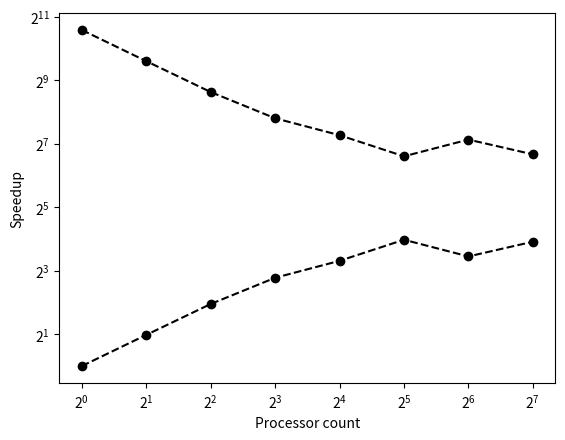

Write Python code to recreate this figure.
import matplotlib.pyplot as plt
import numpy as np

inp = """
1, 3.141592653590, 0.001533746719
2, 3.141592653590, 0.000775098801
3, 3.141592653590, 0.000523567200
4, 3.141592653590, 0.000402450562
5, 3.141592653590, 0.000336885452
6, 3.141592653590, 0.000280857086
7, 3.141592653590, 0.013200759888
8, 3.141592653590, 0.024163722992
9, 3.141592653590, 0.013139486313
10, 3.141592653590, 0.013112545013
11, 3.141592653590, 0.013109445572
12, 3.141592653590, 0.018105030060
13, 3.141592653590, 0.018089056015
14, 3.141592653590, 0.018073320389
15, 3.141592653590, 0.018086433411
16, 3.141592653590, 0.042066335678
17, 3.141592653590, 0.033063411713
18, 3.141592653590, 0.033066511154
19, 3.141592653590, 0.044046401978
20, 3.141592653590, 0.044052600861
21, 3.141592653590, 0.055030822754
22, 3.141592653590, 0.065939664841
23, 3.141592653590, 0.058926582336
24, 3.141592653590, 0.064933776855
"""

inp = """
1, 3.141592653590, 0.149915456772
2, 3.141592653590, 0.075019836426
3, 3.141592653590, 0.050019502640
4, 3.141592653590, 0.037521123886
5, 3.141592653590, 0.030022382736
6, 3.141592653590, 0.025035858154
7, 3.141592653590, 0.047428369522
8, 3.141592653590, 0.044711112976
9, 3.141592653590, 0.042649507523
10, 3.141592653590, 0.042964458466
11, 3.141592653590, 0.039611816406
12, 3.141592653590, 0.048479080200
13, 3.141592653590, 0.047520160675
14, 3.141592653590, 0.046693563461
15, 3.141592653590, 0.045985698700
16, 3.141592653590, 0.053346395493
17, 3.141592653590, 0.057801723480
18, 3.141592653590, 0.048960685730
19, 3.141592653590, 0.059862852097
20, 3.141592653590, 0.058473348618
21, 3.141592653590, 0.069110393524
22, 3.048586152834, 0.076948881149
23, 3.057035554490, 0.077958106995
24, 3.072490159258, 0.070934295654
"""

inp = """
1, 3.141592653590, 0.001525402069
2, 3.141592653590, 0.000773191452
3, 3.141592653590, 0.000522613525
4, 3.141592653590, 0.000394105911
5, 3.141592653590, 0.000326633453
6, 3.141592653590, 0.000279188156
7, 3.141592653590, 0.000248193741
8, 3.141592653590, 0.000222444534
9, 3.141592653590, 0.000200271606
10, 3.141592653590, 0.000173091888
11, 3.141592653590, 0.000158548355
12, 3.141592653590, 0.000180006027
13, 3.141592653590, 0.000151395798
14, 3.141592653590, 0.000132560730
15, 3.141592653590, 0.000128984451
16, 3.141592653590, 0.000153779984
17, 3.141592653590, 0.000133752823
18, 3.141592653590, 0.000131845474
19, 3.141592653590, 0.000144243240
20, 3.141592653590, 0.000105381012
21, 3.141592653590, 0.000128984451
22, 3.141592653590, 0.000123977661
23, 3.141592653590, 0.000103473663
24, 3.141592653590, 0.000108718872
25, 3.141592653590, 0.000103950500
26, 3.141592653590, 0.000114917755
27, 3.141592653590, 0.000113248825
28, 3.141592653590, 0.000103473663
29, 3.141592653590, 0.000095129013
30, 3.141592653590, 0.000107526779
31, 3.141592653590, 0.000096797943
32, 3.141592653590, 0.000097036362
33, 3.141592653590, 0.000126838684
34, 3.141592653590, 0.000137329102
35, 3.141592653590, 0.000093221664
36, 3.141592653590, 0.000101566315
37, 3.141592653590, 0.000101804733
38, 3.141592653590, 0.000105142593
39, 3.141592653590, 0.000116586685
40, 3.141592653590, 0.000122785568
41, 3.141592653590, 0.000115871429
42, 3.141592653590, 0.000130176544
43, 3.141592653590, 0.000122070312
44, 3.141592653590, 0.000098943710
45, 3.141592653590, 0.000105619431
46, 3.141592653590, 0.000124216080
47, 3.141592653590, 0.000114917755
48, 3.141592653590, 0.000118255615
49, 3.141592653590, 0.000091552734
50, 3.141592653590, 0.000116109848
51, 3.141592653590, 0.000110387802
52, 3.141592653590, 0.000125646591
53, 3.141592653590, 0.000112771988
54, 3.141592653590, 0.000111341476
55, 3.141592653590, 0.000111103058
56, 3.141592653590, 0.000100374222
57, 3.141592653590, 0.000106096268
58, 3.141592653590, 0.000109672546
59, 3.141592653590, 0.000149965286
60, 3.141592653590, 0.000100135803
61, 3.141592653590, 0.000109195709
62, 3.141592653590, 0.000119686127
63, 3.141592653590, 0.000114202499
64, 3.141592653590, 0.000139713287
65, 3.141592653590, 0.000104427338
66, 3.141592653590, 0.000126361847
67, 3.141592653590, 0.000098228455
68, 3.141592653590, 0.000114202499
69, 3.141592653590, 0.000143289566
70, 3.141592653590, 0.000110149384
71, 3.141592653590, 0.000115394592
72, 3.141592653590, 0.000103712082
73, 3.141592653590, 0.000121593475
74, 3.141592653590, 0.000115871429
75, 3.141592653590, 0.000119209290
76, 3.141592653590, 0.000118017197
77, 3.141592653590, 0.000128746033
78, 3.141592653590, 0.000123977661
79, 3.141592653590, 0.000105381012
80, 3.141592653590, 0.000140190125
81, 3.141592653590, 0.000931024551
82, 3.141592653590, 0.000118970871
83, 3.141592653590, 0.000100135803
84, 3.141592653590, 0.000146389008
85, 3.141592653590, 0.000118017197
86, 3.141592653590, 0.000114440918
87, 3.141592653590, 0.000108718872
88, 3.141592653590, 0.000123739243
89, 3.141592653590, 0.000134944916
90, 3.141592653590, 0.000097751617
91, 3.141592653590, 0.000136375427
92, 3.141592653590, 0.000104188919
93, 3.141592653590, 0.000109910965
94, 3.141592653590, 0.000105857849
95, 3.141592653590, 0.000107288361
96, 3.141592653590, 0.000110626221
97, 3.141592653590, 0.000113487244
98, 3.141592653590, 0.000110387802
99, 3.141592653590, 0.000108003616
100, 3.141592653590, 0.000118970871
101, 3.141592653590, 0.000106811523
102, 3.141592653590, 0.000110864639
103, 3.141592653590, 0.000118017197
104, 3.141592653590, 0.000102043152
105, 3.141592653590, 0.000110864639
106, 3.141592653590, 0.000094413757
107, 3.141592653590, 0.000112056732
108, 3.141592653590, 0.000108480453
109, 3.141592653590, 0.000110149384
110, 3.141592653590, 0.000112056732
111, 3.141592653590, 0.000148534775
112, 3.141592653590, 0.000106096268
113, 3.141592653590, 0.000158071518
114, 3.141592653590, 0.000135421753
115, 3.141592653590, 0.000140190125
116, 3.141592653590, 0.000105381012
117, 3.141592653590, 0.000126361847
118, 3.141592653590, 0.000112533569
119, 3.141592653590, 0.000110387802
120, 3.141592653590, 0.000131607056
121, 3.141592653590, 0.000113487244
122, 3.141592653590, 0.000113248825
123, 3.141592653590, 0.000127553940
124, 3.141592653590, 0.000125169754
125, 3.141592653590, 0.000115156174
126, 3.141592653590, 0.000123500824
127, 3.141592653590, 0.000123262405
128, 3.141592653590, 0.000101327896
"""

inp = """
1, 3.141592653590, 0.001525402069
2, 3.141592653590, 0.000773191452
4, 3.141592653590, 0.000394105911
8, 3.141592653590, 0.000222444534
16, 3.141592653590, 0.000153779984
32, 3.141592653590, 0.000097036362
64, 3.141592653590, 0.000139713287
128, 3.141592653590, 0.000101327896
"""

inp = inp.strip().replace('\n', ',').strip()
inp = inp.split(',')

p = [int(x.strip()) for x in inp[::3]]
#p = np.log2(p)
t = [float(x.strip()) for x in inp[2::3]]
t = np.array(t) * 1e6
#t = [t[0] / x for x in t]

plt.plot(p, t, 'k--')
plt.scatter(p, t, c='k')
plt.grid()
plt.xlabel("Processor count")
plt.xscale("log", base=2)
#plt.ylabel("Speedup")
plt.ylabel("Run-time (us)")
plt.yscale("log", base=2)
plt.show()


plt.plot(p, t[0] / t, 'k--')
plt.scatter(p, t[0] / t, c='k')
plt.grid()
plt.xlabel("Processor count")
plt.xscale("log", base=2)
#plt.ylabel("Speedup")
plt.ylabel("Speedup")
plt.yscale("log", base=2)
plt.show()
